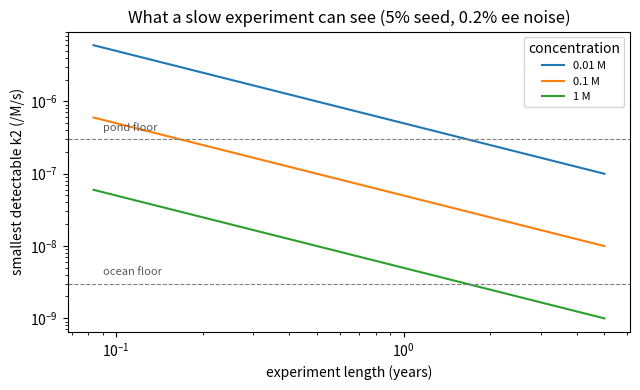

Write Python code to recreate this figure.
"""Can a lab see a reaction as slow as nature allows? Sizing the slow experiment.

Seeded assay: start with enantiomeric excess e0; a real amplifier (self-copying AND
mutual suppression) makes |ee| grow as e0*exp(k*t) with k = k2*c, sign following the seed.
Plain self-copying without suppression keeps ee constant, so growth tests R1+R2 together.

Detection: ee measured with noise sigma per sample; call it detected when the rise
exceeds 3*sigma*sqrt(2) (difference of two noisy points). Then
    k2_min = ln(1 + 3*sqrt2*sigma/e0) / (c * T)
Compare with nature's floor from scorecard.py (3e-7 /M/s pond, 3e-9 ocean).
"""
import numpy as np
import matplotlib
matplotlib.use("Agg")
import matplotlib.pyplot as plt

YR = 3.156e7
SIGMA = 0.002       # ee measurement noise (0.2% absolute) -- assumption, check with the lab's method
E0 = 0.05           # seed excess, 5%
FLOOR = {"pond floor": 3e-7, "ocean floor": 3e-9}


def k2_min(c, T, e0=E0, sigma=SIGMA):
    return np.log(1 + 3 * np.sqrt(2) * sigma / e0) / (c * T)


def main():
    # self-check: at k2 = k2_min the seeded ee rises by exactly the detection threshold
    c, T = 0.1, YR
    rise = E0 * (np.exp(k2_min(c, T) * c * T) - 1)
    assert abs(rise - 3 * np.sqrt(2) * SIGMA) < 1e-12

    durations = {"1 month": YR / 12, "6 months": YR / 2, "1 year": YR, "3 years": 3 * YR}
    print(f"smallest detectable k2 (/M/s), seed ee {E0:.0%}, measurement noise {SIGMA:.1%}")
    print(f"{'conc.':>8} " + " ".join(f"{d:>10}" for d in durations))
    for c in (0.01, 0.1, 1.0):
        print(f"{c:>6} M " + " ".join(f"{k2_min(c, T):10.0e}" for T in durations.values()))
    print("nature's floor: " + ", ".join(f"{k} {v:.0e}" for k, v in FLOOR.items()))

    Ts = np.logspace(np.log10(YR / 12), np.log10(5 * YR), 100)
    fig, ax = plt.subplots(figsize=(6.5, 4))
    for c in (0.01, 0.1, 1.0):
        ax.loglog(Ts / YR, k2_min(c, Ts), label=f"{c:g} M")
    for lab, v in FLOOR.items():
        ax.axhline(v, color="0.5", ls="--", lw=0.8)
        ax.text(0.09, v * 1.3, lab, fontsize=8, color="0.35")
    ax.set(xlabel="experiment length (years)", ylabel="smallest detectable k2 (/M/s)",
           title="What a slow experiment can see (5% seed, 0.2% ee noise)")
    ax.legend(title="concentration", fontsize=8)
    fig.tight_layout()
    fig.savefig("design.png", dpi=150)
    print("wrote design.png")


if __name__ == "__main__":
    main()
